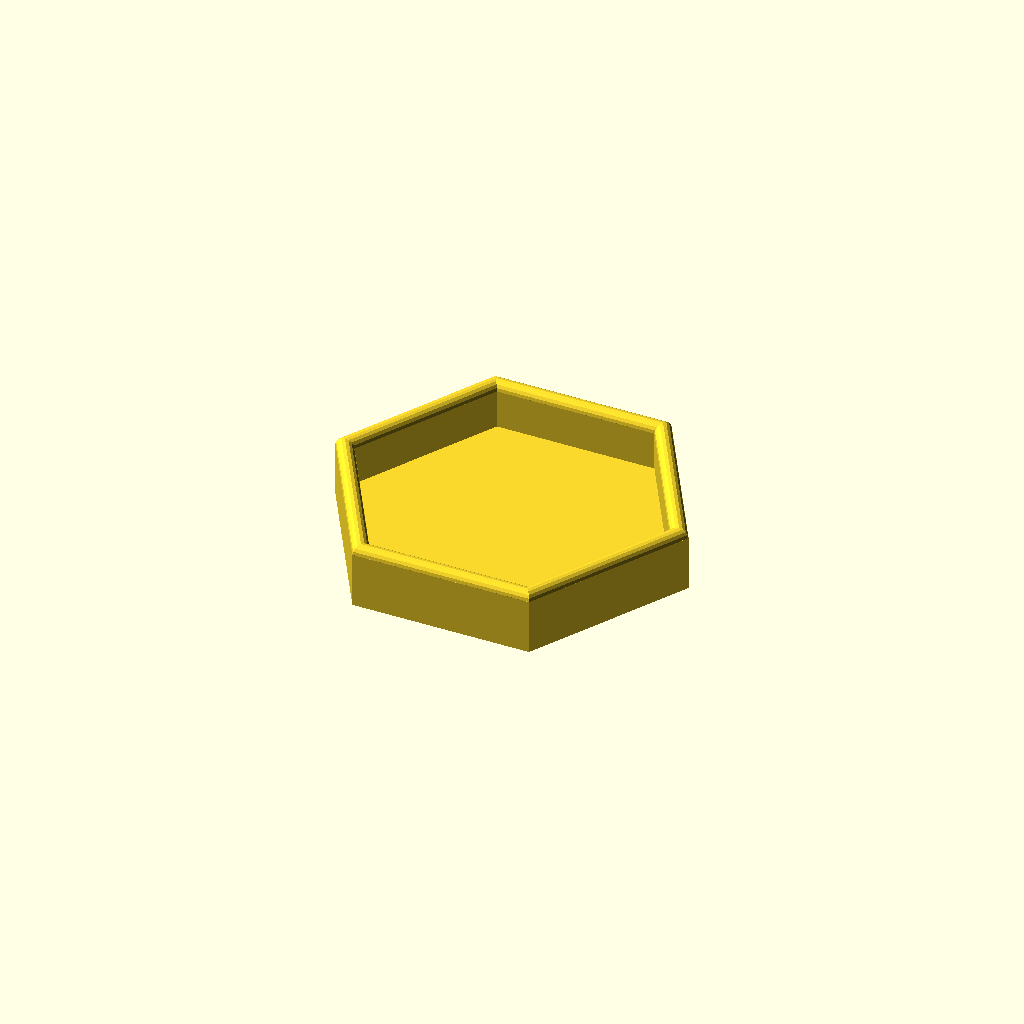
Cell 1: the model at its default parameters.
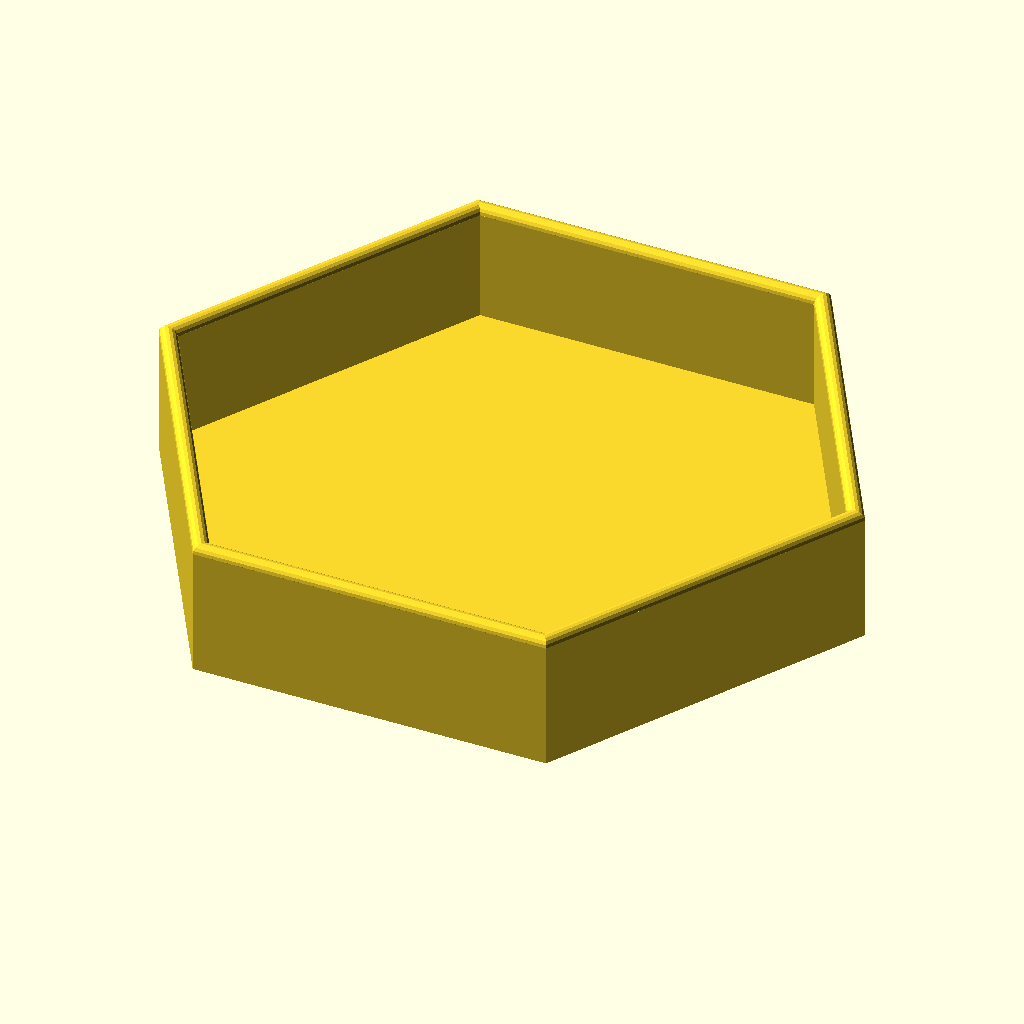
Cell 2 — base_size set to 8, the other parameters unchanged.
All cells are drawn from one camera (rotation 55°, 0°, 25°, orthographic, colour scheme Cornfield), so only the parameter changes between them.
OpenSCAD source file dicebox/hexbox.scad:
phi = (1 + sqrt(5))/2;
base_thickness = 3/8;
base_size = 4; // 4 / sin(60);

thickness = 3/8; // 1/2;
golden_height = phi * base_size /4;
height = round(golden_height * 8) / 8; // 1 + 3/4;
echo(height);

module base()
{
    base_edge = base_size - thickness / cos(30) / 2;
    pts = [for (angle = [0:5]) 
        [base_edge * cos(60 * angle), base_edge * sin(60 * angle)]
    ];
    
    linear_extrude(base_thickness)
        polygon(pts);
}

module side()
{
    intersection()
    {
        //rotate([0, 0, -30])
        translate([-base_size, 0, 0])
        rotate([0, 0, 330])
        translate([0, -base_size/2, 0])
        difference()
        {
            union()
            {
                cube([thickness, base_size *2, height - thickness], center = false);
                translate([thickness/2, 0, height - thickness])
                rotate([-90, 0, 0])
                cylinder(h = base_size * 2, r = thickness / 2, $fn = 16);
            }
            
            translate([thickness/2, -0.1, -0.1])
            cube([thickness + 0.1, base_size *2 + 0.2, base_thickness + 0.1], center = false);
        }
        
        // triangle cut-out.
        pts = [[0, 0], [-base_size * 2, 0], [-base_size * 2 * cos(60), base_size * 2 * sin(60)]];
        translate([0, 0, -0.1])
        linear_extrude(height + 0.2)
            polygon(pts);
    }
}

for (angle = [0:5])
    rotate([0, 0, 60 * angle])
        side();
base();
Parameter table extracted from the source (name, type, default, range or options):
base_size: number, default 4
